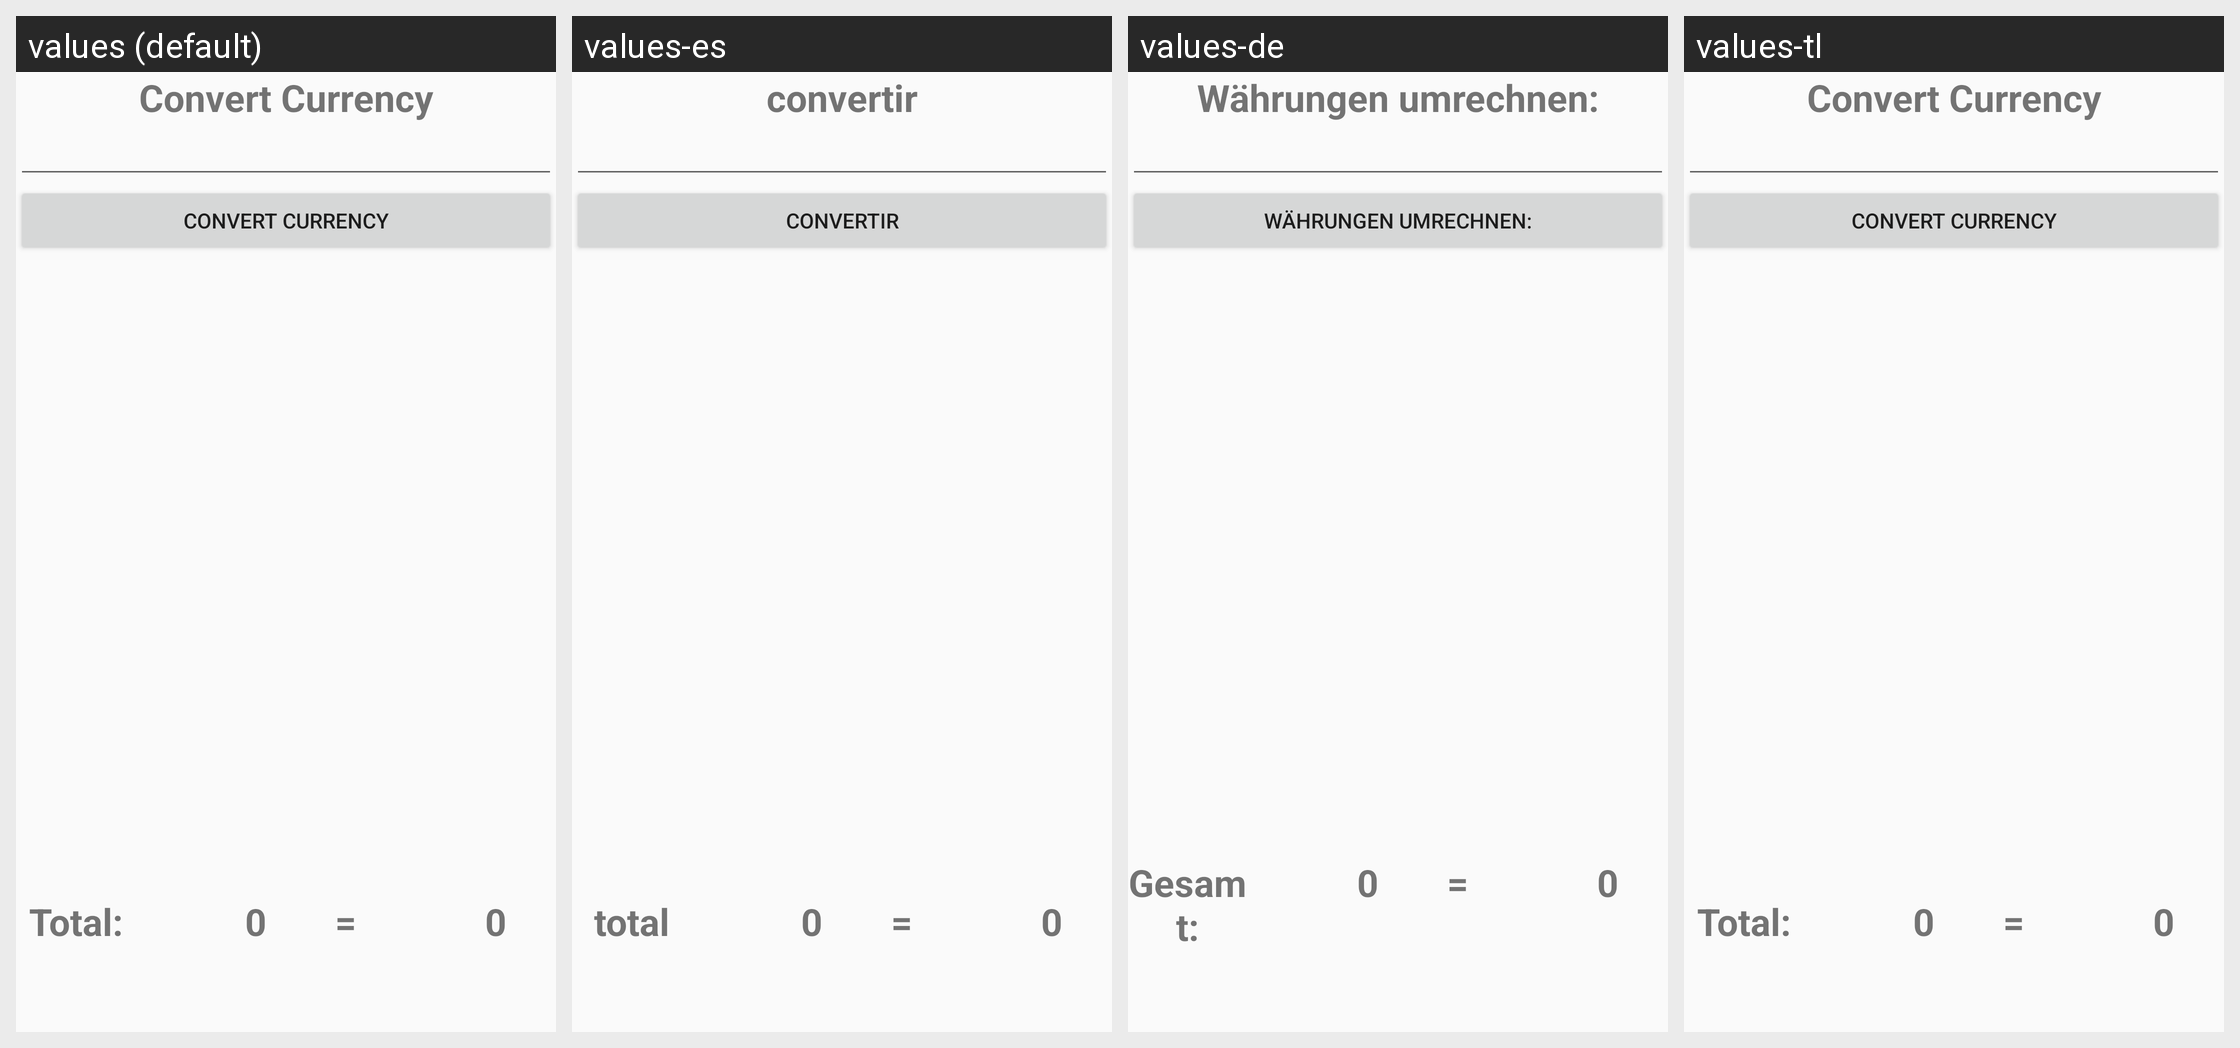

The same Android screen rendered under several of its app's locales, left to right. List the strings drawn on it with the default value and each locale's translation.
Android screen res/layout/fragment_convert.xml rendered under 4 locales, left to right: values (default), values-es, values-de, values-tl. Device: Nexus 5 (rendered at 1080×1920; each locale shown at half size, 540×960, under a caption strip naming it); theme AppTheme.
Other locales in the repository, not shown: values-fr, values-ga, values-nl, values-tr.
Strings drawn on this screen, with the default value and each locale's value (text and hints the layout hard-codes, and strings that could not be matched under every locale, appear in the picture but are not listed):

convert
  values: Convert Currency
  values-es: convertir
  values-de: Währungen umrechnen:
  values-tl: Convert Currency  [not translated; the default value is used]

total
  values: Total:
  values-es: total
  values-de: Gesamt:
  values-tl: Total:  [not translated; the default value is used]

placeholder
  values: 0
  values-es: 0  [not translated; the default value is used]
  values-de: 0  [not translated; the default value is used]
  values-tl: 0  [not translated; the default value is used]
